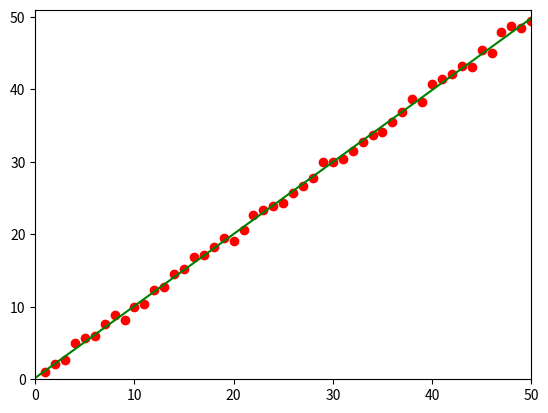

Source code (Python):
import numpy as np
import numpy.random as random
import matplotlib.pyplot as plt
from numpy.linalg import pinv

def linear_least_squares_fit():

    x_r1 = []
    x_r2 = []

    x_array = np.zeros((2, 50))
    y_array = []

    u = (1 - (-1)) * random.sample(50) - 1
    u.reshape(50, 1)

    for i in range(0, 50):
        x_r1.append(1)

    for i in range(1, 51):
        x_r2.append(i)
        y = i + u[(i - 1)]
        y_array.append(y)

    x_array[0] = x_r1
    x_array[1] = x_r2
    print("x_array:",x_array)
    print("done")

    x_matrix = np.matrix(np.array(x_array))
    print(x_matrix)
    y_matrix = np.matrix(np.array(y_array))

    x_pseudo = pinv(x_matrix)
    w_minimum = y_matrix * x_pseudo

    w_array = []
    w_array.append(w_minimum[0, 0])
    w_array.append(w_minimum[0, 1])

    for i in range(0, 50):
        plt.plot(x_r2[i], y_array[i], 'ro')

    y1 = w_array[0]
    y2 = (w_array[0] + 50 * w_array[1])

    x_plot = [0, 50]
    y_plot = [y1, y2]

    plt.plot(x_plot, y_plot, 'g-')
    plt.show()
    plt.xlim(0, 50)
    plt.ylim(0, 51)

linear_least_squares_fit()
